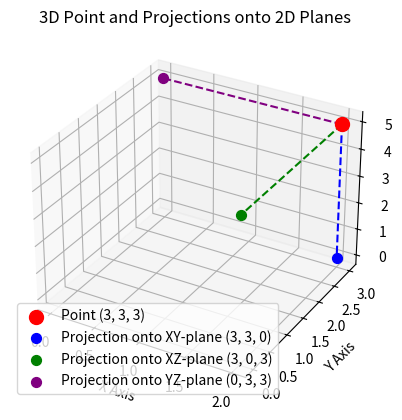

This figure's Python source:
import matplotlib.pyplot as plt
from mpl_toolkits.mplot3d import Axes3D

# Coordinates of the 3D point
x, y, z = 2, 3, 5

# Create a new figure for 3D plotting
fig = plt.figure()
ax = fig.add_subplot(111, projection='3d')

# Plot the 3D point
ax.scatter(x, y, z, color='red', label='Point (3, 3, 3)', s=100)

# Plot projections onto the XY-plane, XZ-plane, and YZ-plane
# XY-plane projection (z = 0)
ax.scatter(x, y, 0, color='blue', label='Projection onto XY-plane (3, 3, 0)', s=50)
# XZ-plane projection (y = 0)
ax.scatter(x, 0, z, color='green', label='Projection onto XZ-plane (3, 0, 3)', s=50)
# YZ-plane projection (x = 0)
ax.scatter(0, y, z, color='purple', label='Projection onto YZ-plane (0, 3, 3)', s=50)

# Add lines to connect the point to its projections for better visualization
ax.plot([x, x], [y, y], [z, 0], color='blue', linestyle='dashed')  # To XY-plane
ax.plot([x, x], [y, 0], [z, z], color='green', linestyle='dashed')  # To XZ-plane
ax.plot([x, 0], [y, y], [z, z], color='purple', linestyle='dashed')  # To YZ-plane

# Set axis labels
ax.set_xlabel('X Axis')
ax.set_ylabel('Y Axis')
ax.set_zlabel('Z Axis')

# Set the title
ax.set_title('3D Point and Projections onto 2D Planes')

# Add a legend
ax.legend()

# Show the plot
plt.show()
